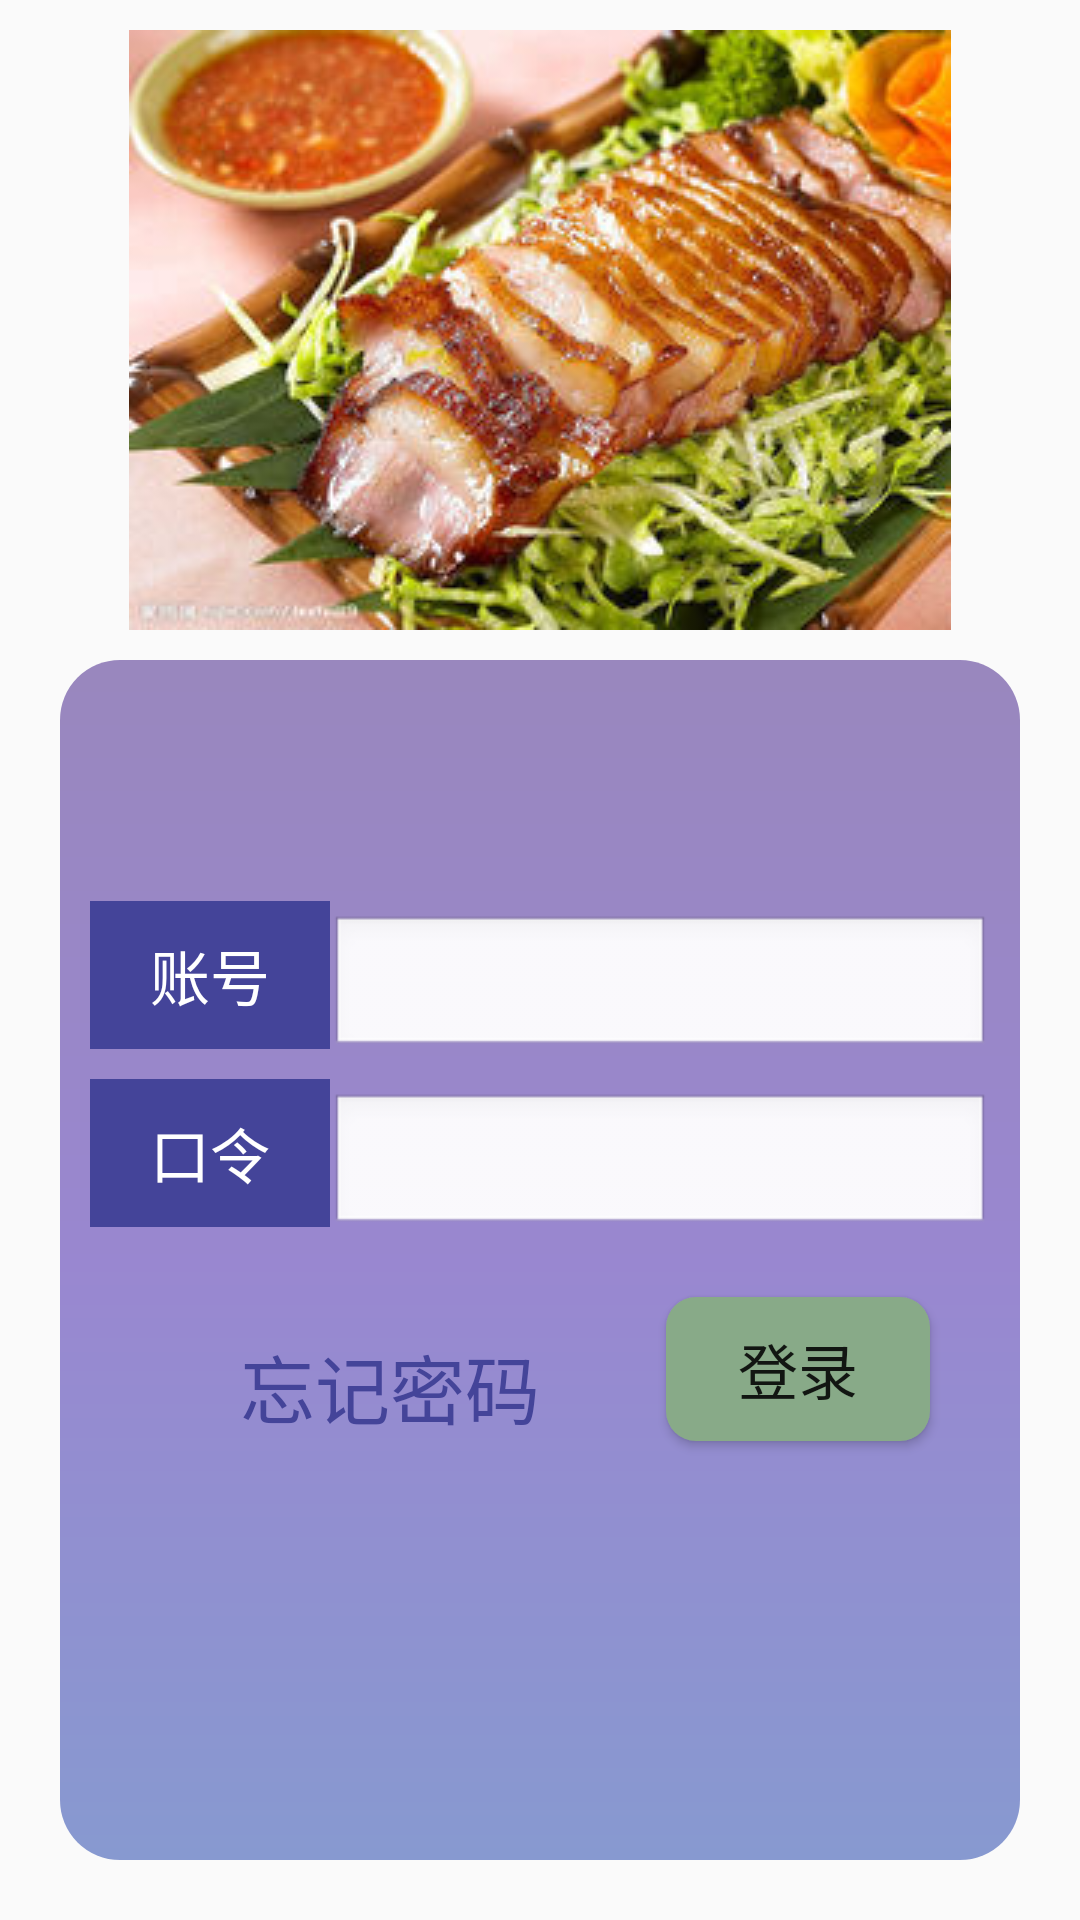

Reconstruct the res/layout file that produces this screen, plus the resources it refers to.
<!-- AndroidManifest.xml: application theme AppTheme -->
<!-- res/layout/activity_main.xml -->
<?xml version="1.0" encoding="utf-8"?>
<RelativeLayout
    xmlns:android="http://schemas.android.com/apk/res/android"
    xmlns:tools="http://schemas.android.com/tools"
    android:id="@+id/activity_main"
    android:layout_width="match_parent"
    android:layout_height="match_parent"
    tools:context="com.wildkid.voaapp.MainActivity"
    android:padding="10dp">

    <ImageView
        android:id="@+id/img"
        android:layout_width="wrap_content"
        android:layout_height="wrap_content"
        android:src="@drawable/ms2"
        android:layout_centerHorizontal="true"/>

    <RelativeLayout
        android:layout_width="match_parent"
        android:layout_height="match_parent"
        android:background="@drawable/login_bg"
        android:layout_below="@id/img"
        android:layout_margin="10dp"
        android:padding="10dp"
        android:gravity="center">

        
        <TextView
            android:id="@+id/nameLabel"
            style="@style/Label"
            android:text="@string/username"/>

        <EditText
            android:id="@+id/nameEt"
            android:layout_width="match_parent"
            android:layout_height="wrap_content"
            android:background="@android:drawable/edit_text"
            android:layout_toRightOf="@id/nameLabel"
            android:layout_alignBaseline="@id/nameLabel"/>

        <TextView
            android:id="@+id/passwdLabel"
            style="@style/Label"
            android:text="@string/password"
            android:layout_below="@id/nameLabel"/>

        
        <EditText
            android:id="@+id/passwdEt"
            android:layout_width="match_parent"
            android:layout_height="wrap_content"
            android:inputType="textPassword"
            android:layout_toRightOf="@id/passwdLabel"
            android:background="@android:drawable/edit_text"
            android:layout_alignBaseline="@id/passwdLabel"/>

        <Button
            android:id="@+id/loginBtn"
            android:layout_width="wrap_content"
            android:layout_height="wrap_content"
            android:text="@string/loginBtn"
            android:layout_below="@id/passwdEt"
            android:layout_alignRight="@id/passwdEt"
            android:layout_marginRight="20sp"
            android:layout_marginTop="20dp"
            android:textSize="20sp"
            android:onClick="login"
            android:background="@drawable/login_btn"/>

        <TextView
            android:id="@+id/lessPasswdTv"
            android:layout_width="wrap_content"
            android:layout_height="wrap_content"
            android:text="@string/lessPwd"
            android:textColor="#449"
            android:textSize="25sp"
            android:layout_marginTop="20sp"
            android:layout_marginLeft="50dp"
            android:layout_alignBottom="@id/loginBtn"/>

        <TextView
            android:id="@+id/errorMsg"
            android:layout_width="match_parent"
            android:layout_height="wrap_content"
            android:textSize="20sp"
            android:textColor="#f00"
            android:layout_margin="20dp"
            android:text="错误的信息"
            android:layout_below="@id/lessPasswdTv"
            android:visibility="invisible"/>

    </RelativeLayout>

</RelativeLayout>
<!-- resources referenced by this layout -->
<resources>
  <!-- drawable login_bg (drawable) -->
  <?xml version="1.0" encoding="utf-8"?>
  <shape
      xmlns:android="http://schemas.android.com/apk/res/android"
      android:shape="rectangle">
  
      
      <corners
          android:radius="20dp"/>
  
      
  
      
  
      
      <gradient
          android:angle="270"
          android:startColor="#8428"
          android:centerColor="#842a"
          android:endColor="#824a"
          />
  </shape>
  <!-- drawable login_btn (drawable) -->
  <?xml version="1.0" encoding="utf-8"?>
  <selector xmlns:android="http://schemas.android.com/apk/res/android">
  
      <item android:state_focused="true">
          <shape android:shape="rectangle">
              <corners android:radius="10dp"/>
              <solid android:color="#848"/>
          </shape>
      </item>
      <item android:state_pressed="true">
          <shape android:shape="rectangle">
              <corners android:radius="10dp"/>
              <solid android:color="#848"/>
          </shape>
      </item>
      <item >
          <shape android:shape="rectangle">
              <corners android:radius="10dp"/>
              <solid android:color="#8a8"/>
          </shape>
      </item>
  
  </selector>
  <!-- drawable ms2: jpg bitmap (drawable, 27404 bytes) -->
  <string name="lessPwd">忘记密码</string>
  <string name="loginBtn">登录</string>
  <string name="password">口令</string>
  <string name="username">账号</string>
  <style name="Label">
          <item name="android:layout_width">wrap_content</item>
          <item name="android:layout_height">wrap_content</item>
          <item name="android:paddingLeft">20dp</item>
          <item name="android:paddingRight">20dp</item>
          <item name="android:paddingTop">10dp</item>
          <item name="android:paddingBottom">10dp</item>
          <item name="android:textSize">20sp</item>
          <item name="android:textColor">#fff</item>
          <item name="android:background">#449</item>
          <item name="android:layout_marginTop">10dp</item>
      </style>
  <style name="AppTheme" parent="Theme.AppCompat.Light.DarkActionBar">
          
          <item name="colorPrimary">@color/colorPrimary</item>
          <item name="colorPrimaryDark">@color/colorPrimaryDark</item>
          <item name="colorAccent">@color/colorAccent</item>
      </style>
  <color name="colorPrimary">#3F51B5</color>
  <color name="colorPrimaryDark">#303F9F</color>
  <color name="colorAccent">#FF4081</color>
</resources>
